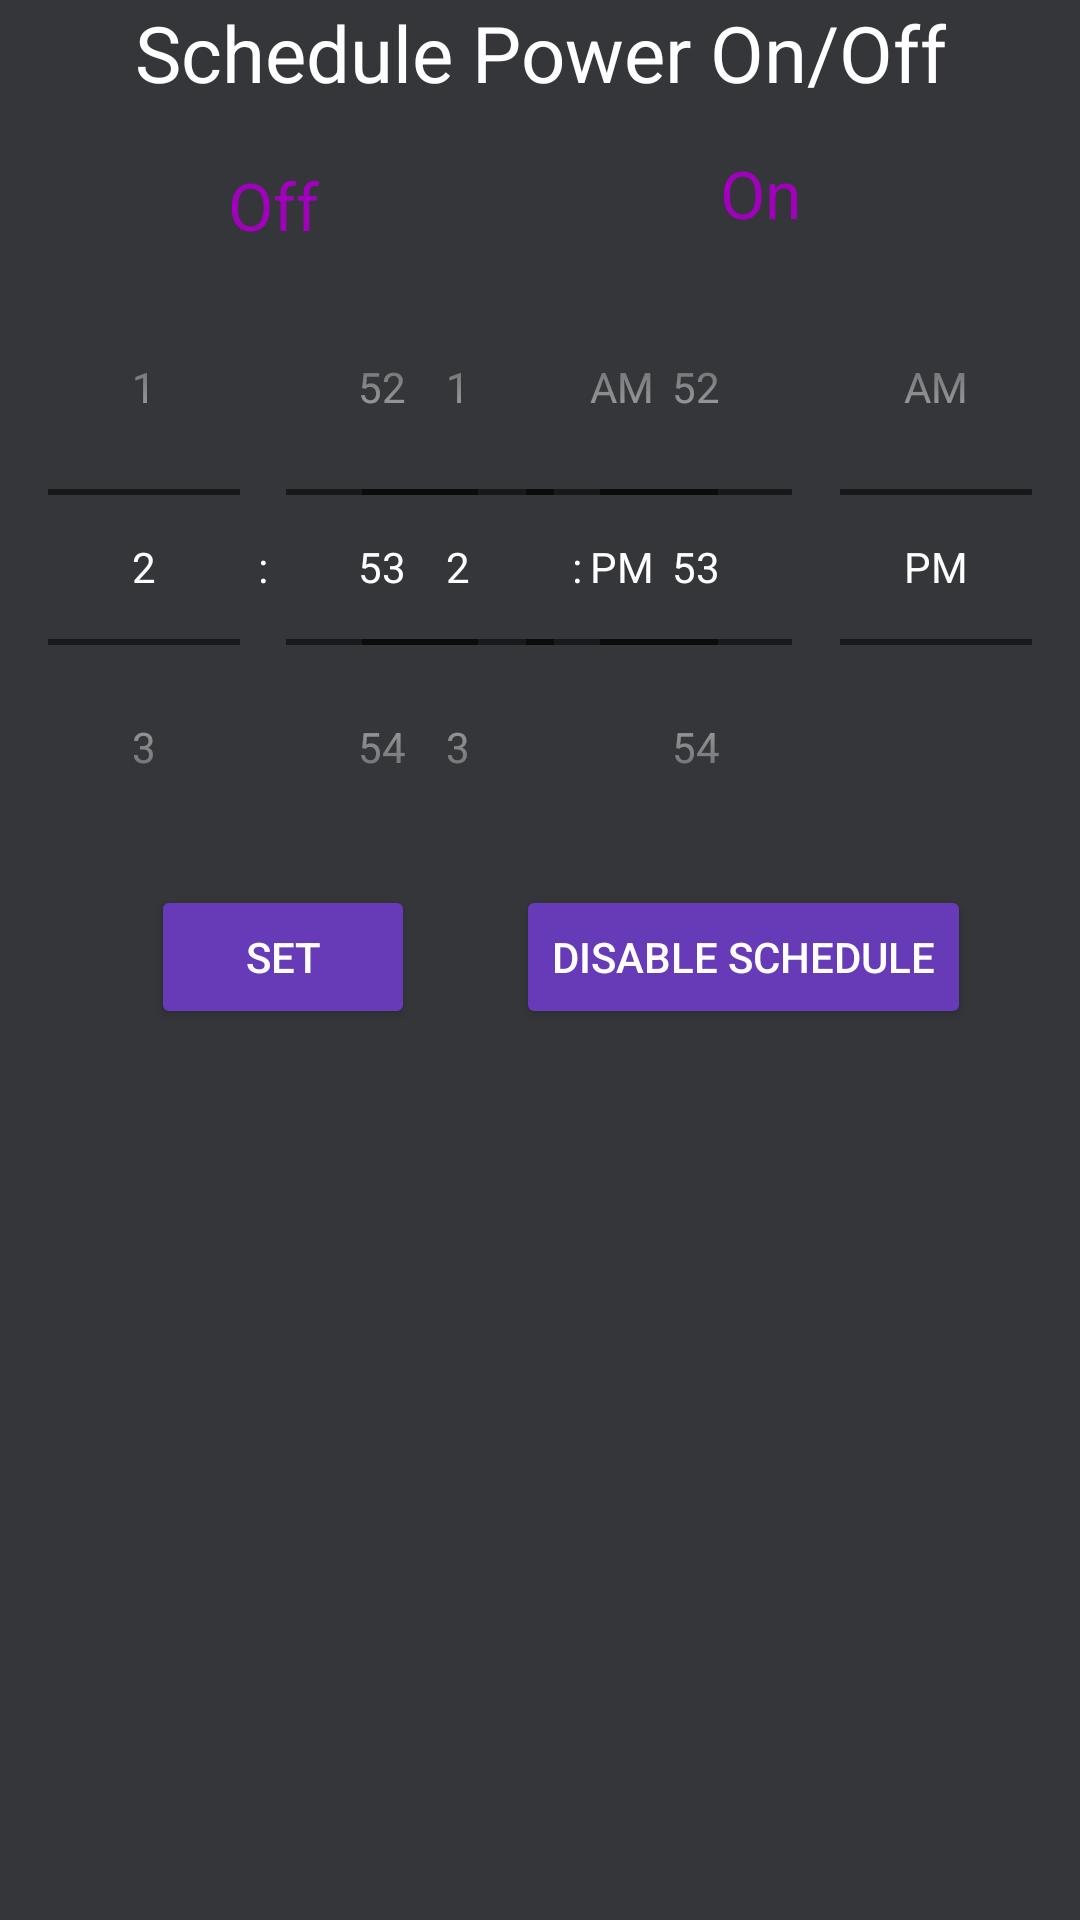

Here is an Android app screen rendered from its layout file. Give the layout XML and the strings, colors and styles it references.
<!-- AndroidManifest.xml: application theme Theme.HMsmartLightAPI27 -->
<!-- res/layout/ustawzegar.xml -->
<?xml version="1.0" encoding="utf-8"?>
<android.support.constraint.ConstraintLayout xmlns:android="http://schemas.android.com/apk/res/android"
    xmlns:app="http://schemas.android.com/apk/res-auto"
    xmlns:tools="http://schemas.android.com/tools"
    android:layout_width="match_parent"
    android:layout_height="match_parent"
    android:background="#F72F3033">

    <TextView
        android:id="@+id/textView2Zegar"
        android:layout_width="wrap_content"
        android:layout_height="wrap_content"
        android:text="Schedule Power On/Off"
        android:textAlignment="center"
        android:textColor="@color/white"
        android:textSize="26sp"
        app:layout_constraintEnd_toEndOf="parent"
        app:layout_constraintStart_toStartOf="parent"
        app:layout_constraintTop_toTopOf="parent" />

    <Button
        android:id="@+id/YesbuttonZegar"
        android:layout_width="wrap_content"
        android:layout_height="wrap_content"
        android:backgroundTint="#673AB7"
        android:text="SET"
        android:textColor="@color/white"
        app:layout_constraintEnd_toEndOf="parent"
        app:layout_constraintHorizontal_bias="0.185"
        app:layout_constraintStart_toStartOf="parent"
        app:layout_constraintTop_toBottomOf="@+id/timePickerOn" />

    <TextView
        android:id="@+id/textView3Zegar"
        android:layout_width="wrap_content"
        android:layout_height="wrap_content"
        android:textColor="@color/white"
        android:textSize="20sp"
        app:layout_constraintEnd_toEndOf="parent"
        app:layout_constraintStart_toStartOf="parent"
        app:layout_constraintTop_toBottomOf="@+id/textView2Zegar" />

    <Button
        android:id="@+id/buttonNoZegar"
        android:layout_width="wrap_content"
        android:layout_height="wrap_content"
        android:layout_marginStart="67dp"
        android:layout_marginEnd="70dp"
        android:backgroundTint="#673AB7"
        android:text="DISABLE SCHEDULE"
        android:textColor="@color/white"
        app:layout_constraintBottom_toBottomOf="@+id/YesbuttonZegar"
        app:layout_constraintEnd_toEndOf="parent"
        app:layout_constraintStart_toEndOf="@+id/YesbuttonZegar" />

    <TimePicker
        android:id="@+id/timePickerOn"
        android:layout_width="wrap_content"
        android:layout_height="wrap_content"
        android:layout_marginTop="48dp"
        android:theme="@style/MyBase.TimePicker"
        android:timePickerMode="spinner"
        app:layout_constraintEnd_toEndOf="parent"
        app:layout_constraintHorizontal_bias="1.0"
        app:layout_constraintStart_toStartOf="parent"
        app:layout_constraintTop_toBottomOf="@+id/textView2Zegar" />

    <TimePicker
        android:id="@+id/timePickerOff"
        android:layout_width="wrap_content"
        android:layout_height="wrap_content"
        android:layout_marginTop="48dp"
        android:theme="@style/MyBase.TimePicker"
        android:timePickerMode="spinner"
        app:layout_constraintEnd_toEndOf="parent"
        app:layout_constraintHorizontal_bias="0.0"
        app:layout_constraintStart_toStartOf="parent"
        app:layout_constraintTop_toBottomOf="@+id/textView2Zegar" />

    <TextView
        android:id="@+id/textView5"
        android:layout_width="wrap_content"
        android:layout_height="wrap_content"
        android:layout_marginStart="240dp"
        android:layout_marginBottom="4dp"
        android:text="On"
        android:textColor="#A101BD"
        android:textSize="22sp"
        app:layout_constraintBottom_toTopOf="@+id/timePickerOn"
        app:layout_constraintStart_toStartOf="parent" />

    <TextView
        android:id="@+id/textView6"
        android:layout_width="wrap_content"
        android:layout_height="wrap_content"
        android:layout_marginStart="76dp"
        android:text="Off"
        android:textColor="#A101BD"
        android:textSize="22sp"
        app:layout_constraintBottom_toTopOf="@+id/timePickerOff"
        app:layout_constraintStart_toStartOf="parent" />

</android.support.constraint.ConstraintLayout>
<!-- resources referenced by this layout -->
<resources>
  <style name="MyBase.TimePicker" parent="Theme.AppCompat.Light.Dialog">
          <item name="android:textColor">@android:color/white</item>
          <item name="android:textColorPrimary">@android:color/white</item>
      </style>
  <style name="Theme.HMsmartLightAPI27" parent="Theme.AppCompat.Light.DarkActionBar">
          
          <item name="colorPrimary">@color/purple_500</item>
          <item name="colorPrimaryDark">@color/purple_700</item>
          <item name="colorAccent">@color/teal_200</item>
          
      </style>
  <!-- not gathered from this repository: default colours our renderer supplied (Android Studio template values) -->
  <color name="purple_500">#FF6200EE</color>
  <color name="purple_700">#FF3700B3</color>
  <color name="teal_200">#FF03DAC5</color>
  <color name="white">#FFFFFFFF</color>
</resources>
